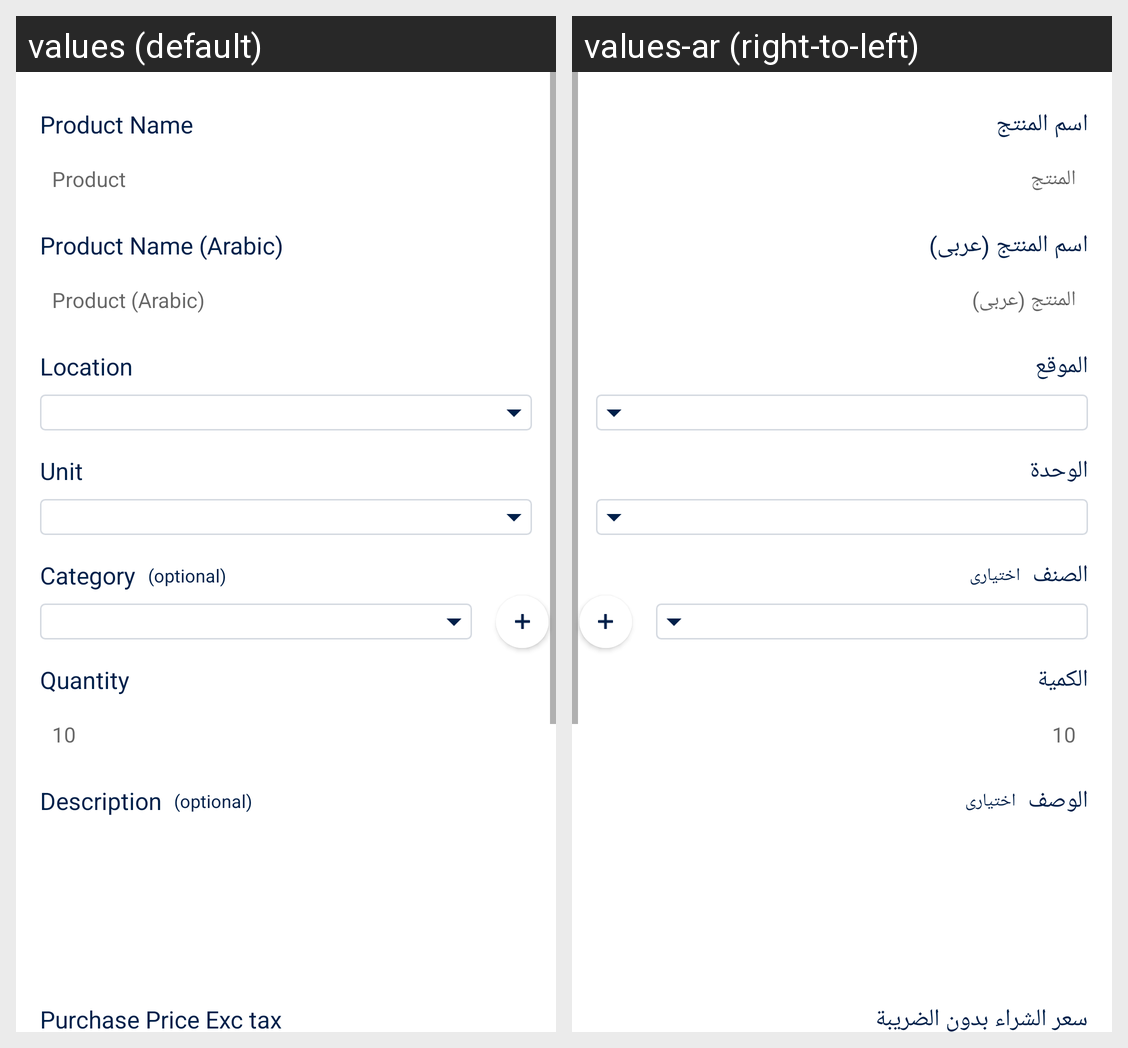

Strings drawn on this Android screen and how each of the app's shown locales translates them:
Android screen res/layout/fragment_add_product.xml rendered under 2 locales, left to right: values (default), values-ar (right-to-left). Device: Nexus 5 (rendered at 1080×1920; each locale shown at half size, 540×960, under a caption strip naming it); theme splashScreen.
Strings drawn on this screen, with the default value and each locale's value (text and hints the layout hard-codes, and strings that could not be matched under every locale, appear in the picture but are not listed):

product_name_label_cap
  values: Product Name
  values-ar: اسم المنتج

product_name_label_ar
  values: Product Name (Arabic)
  values-ar: اسم المنتج (عربى)

product_ar
  values: Product (Arabic)
  values-ar: المنتج (عربى)

location
  values: Location
  values-ar: الموقع

unit
  values: Unit
  values-ar: الوحدة

product
  values: Product
  values-ar: المنتج

category_label
  values: Category
  values-ar: الصنف

optional
  values: (optional)
  values-ar: اختيارى

quantity
  values: Quantity
  values-ar: الكمية

description
  values: Description
  values-ar: الوصف

purchase_price_exc_tax
  values: Purchase Price Exc tax
  values-ar: سعر الشراء بدون الضريبة
